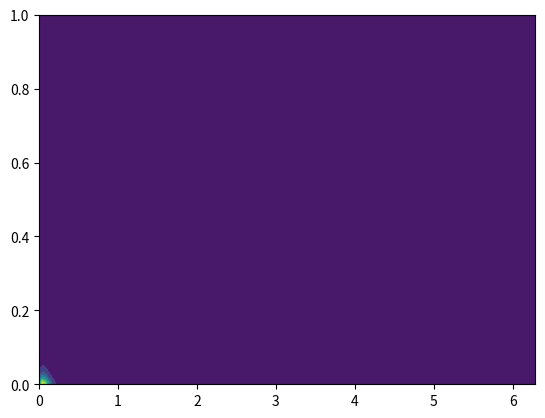

The matplotlib source for this figure:
# -*- coding: utf-8 -*-
"""
Created on Wed Nov 22 10:04:45 2017

@author: Wendroff
"""
import numpy as np
import matplotlib.pyplot as plt

def Plasma_model(x,y,x0=0.0,y0=0.0,a0 = 23.0,a1 = 0.8,a2 = 1.0,b0 = 23.5,b1 = 0.7,b2 = 0.2,c = 1.0,dirction=True):
    #x,y : the mesh in np.array form
    #a,b,c : parameters of the plasma model
    #dirction : the dirction of the body force, True for x-positive
    if (x.shape != y.shape):
        raise ValueError("The shape of array x is different with array y!")
    xx = x.copy()
    yy = y.copy()
    FX = np.zeros(xx.shape) #the spanmwise distribution which is only depends on x
    FY = np.zeros(yy.shape) #the wall-normal distribution which is only depends on y
    yy -= y0
    xx -= x0
    if (not dirction):
        xx = -xx
    flag_compute = (xx>0) & (yy>0)
    FX[flag_compute] = (a1*xx[flag_compute] + a2*np.power(xx[flag_compute],2)) * np.exp(-a0*xx[flag_compute])
    FY[flag_compute] = (b1*yy[flag_compute] + b2*np.power(yy[flag_compute],2)) * np.exp(-b0*np.power(yy[flag_compute],0.4))
    Fz = c*FX*FY
    return Fz

if __name__ == '__main__':
    Ny=500;Nx=1000
    y  = np.linspace(0,1,Ny)
    x  = np.linspace(0,2*np.pi,Nx)
    xx, yy = np.meshgrid(x,y)
    a0 = 23.0
    a1 = 0.8
    a2 = 1.0
    b0 = 23.5
    b1 = 0.7
    b2 = 0.2
    c  = 1.0
    x0 = 0.0
    y0 = 0.0
    Fz = Plasma_model(xx,yy,x0,y0,a0,a1,a2,b0,b1,b2,c)
    
    (fig_mpl,ax) = plt.subplots(1, facecolor='white')
    #pcm = ax.pcolor(xx,yy,Fz)
    ax.contourf(xx,yy,Fz)
    
    
    
    

    